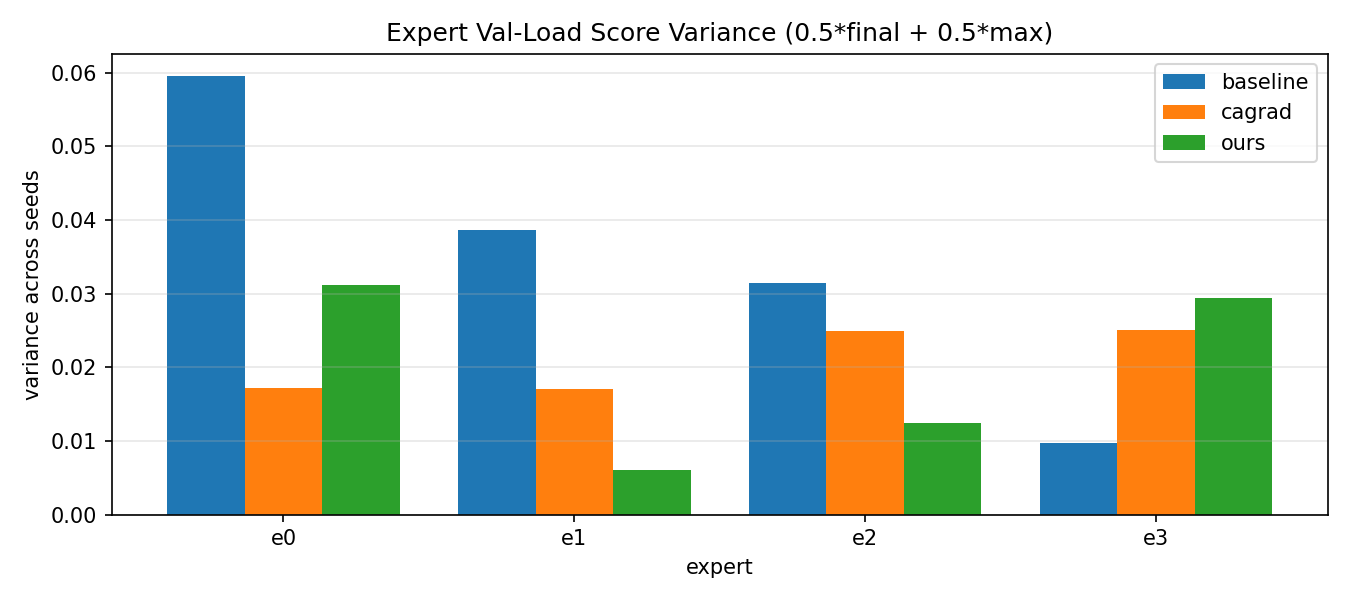

The file beside this chart, header and first rows:
method, expert, score_var, score_mean, score_std
baseline, e0, 0.05958, 0.3017, 0.2441
baseline, e1, 0.03871, 0.2424, 0.1967
baseline, e2, 0.0314, 0.4274, 0.1772
baseline, e3, 0.009714, 0.09736, 0.09856
cagrad, e0, 0.0172, 0.4611, 0.1311
cagrad, e1, 0.01699, 0.3231, 0.1303
cagrad, e2, 0.02499, 0.1117, 0.1581
cagrad, e3, 0.02501, 0.196, 0.1581
ours, e0, 0.03118, 0.2709, 0.1766
ours, e1, 0.006082, 0.1119, 0.07799
ours, e2, 0.01249, 0.5091, 0.1118
ours, e3, 0.02935, 0.2234, 0.1713
